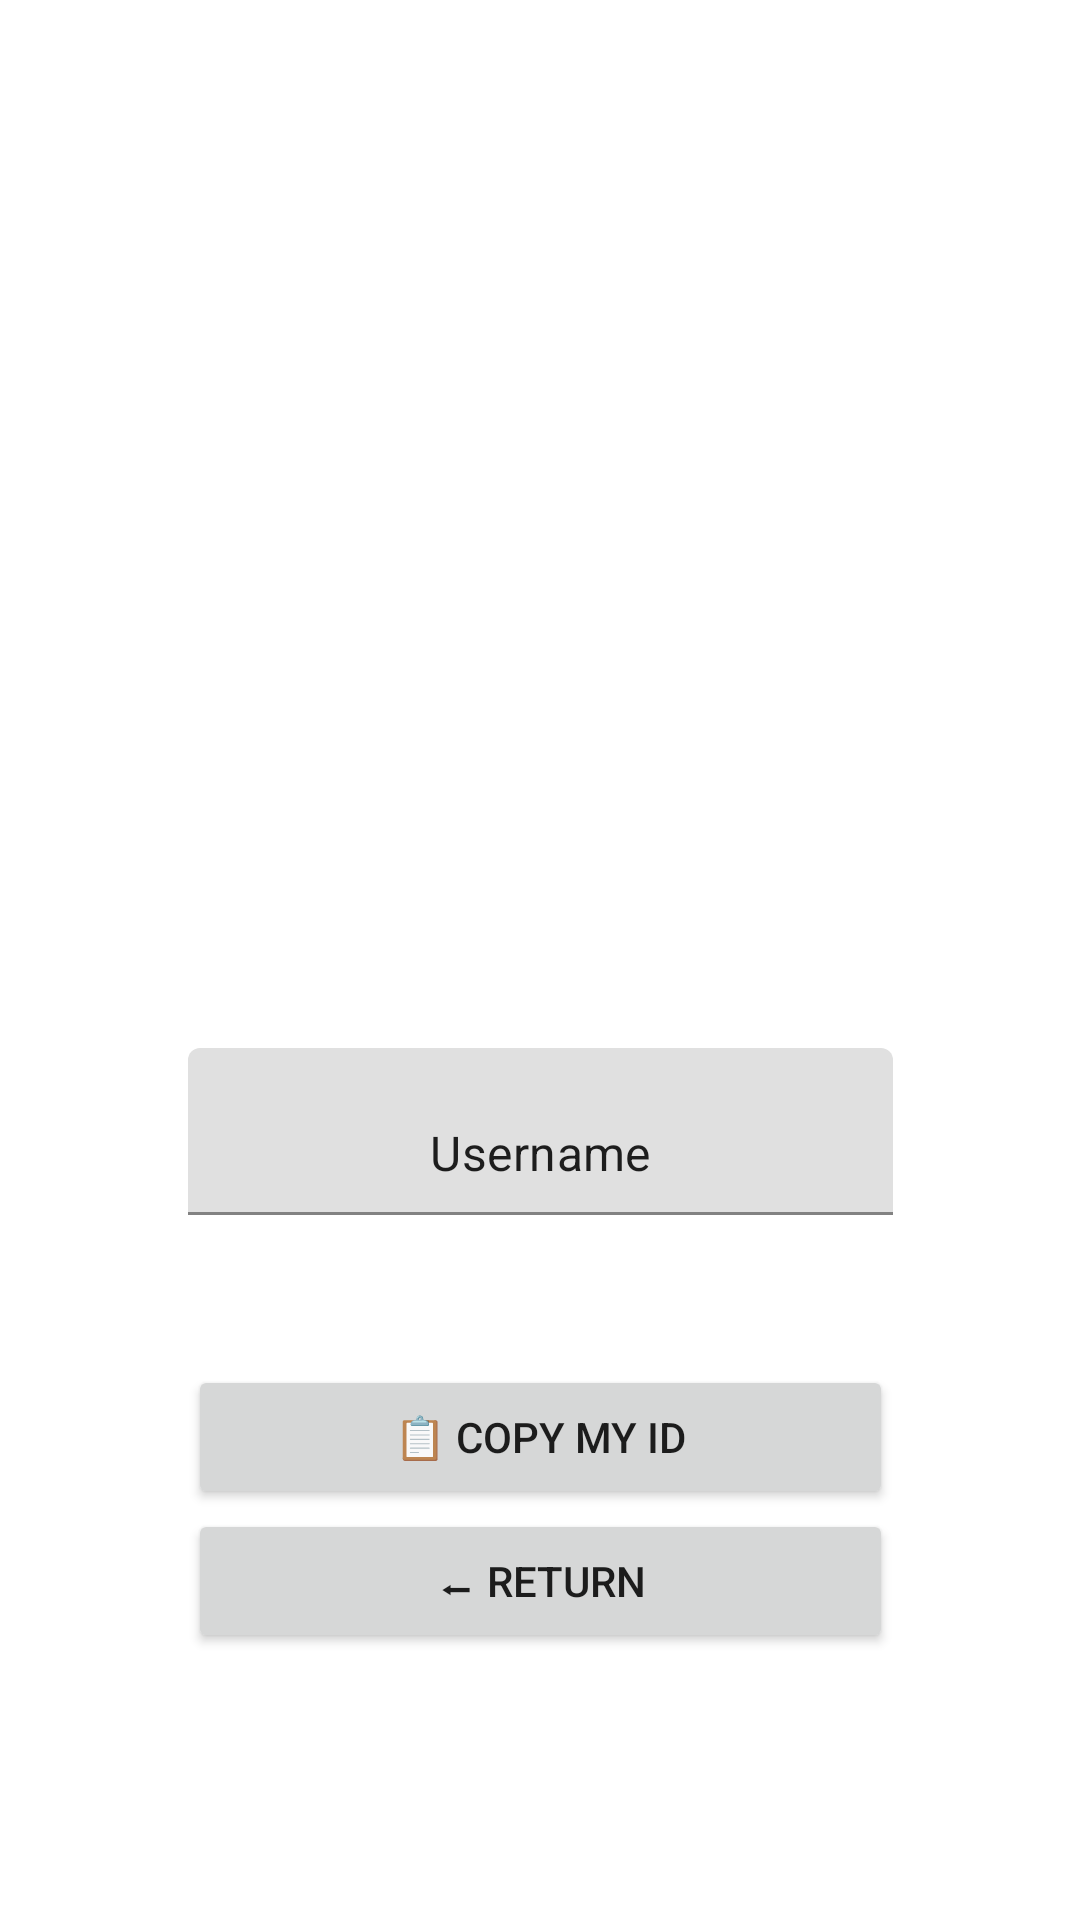

Produce the Android XML layout that renders to this screen, including the resource entries it uses.
<!-- AndroidManifest.xml: application theme Theme.AMOV_2022_2023_TP1 -->
<!-- res/layout/activity_profile.xml -->
<?xml version="1.0" encoding="utf-8"?>

<androidx.constraintlayout.widget.ConstraintLayout
    xmlns:android="http://schemas.android.com/apk/res/android"
    xmlns:app="http://schemas.android.com/apk/res-auto"
    xmlns:tools="http://schemas.android.com/tools"
    android:layout_width="match_parent"
    android:layout_height="match_parent"
    tools:context=".Profile">

    <LinearLayout
        android:layout_width="235dp"
        android:layout_height="wrap_content"
        android:orientation="vertical"
        app:layout_constraintBottom_toBottomOf="parent"
        app:layout_constraintEnd_toEndOf="parent"
        app:layout_constraintStart_toStartOf="parent"
        app:layout_constraintTop_toTopOf="parent">

        <ImageView
            android:id="@+id/profile_profile_image"
            android:layout_width="match_parent"
            android:layout_height="245dp"
            android:scaleType="centerCrop"
            app:srcCompat="@drawable/pic" />

        <com.google.android.material.textfield.TextInputLayout
            android:layout_width="match_parent"
            android:layout_height="wrap_content"
            android:layout_marginTop="15dp"
            android:background="#00000000">

            <com.google.android.material.textfield.TextInputEditText
                android:id="@+id/profile_name_text"
                android:layout_width="match_parent"
                android:layout_height="wrap_content"
                android:gravity="center_horizontal"
                android:selectAllOnFocus="true"
                android:singleLine="true"
                android:text="@string/profile_name" />
        </com.google.android.material.textfield.TextInputLayout>

        <Button
            android:id="@+id/profile_share_btn"
            android:layout_width="match_parent"
            android:layout_height="wrap_content"
            android:layout_marginTop="50dp"
            android:text="@string/profile_copyID" />

        <Button
            android:id="@+id/profile_exit_btn"
            android:layout_width="match_parent"
            android:layout_height="wrap_content"
            android:minHeight="48dp"
            android:text="@string/app_back" />
    </LinearLayout>

</androidx.constraintlayout.widget.ConstraintLayout>
<!-- resources referenced by this layout -->
<resources>
  <string name="app_back">⬅ Return</string>
  <string name="profile_copyID">📋 Copy my ID</string>
  <string name="profile_name">Username</string>
  <style name="Theme.AMOV_2022_2023_TP1" parent="Theme.MaterialComponents.DayNight.DarkActionBar">
          
          <item name="colorPrimary">@color/teal_800</item>
          <item name="colorPrimaryVariant">@color/teal_800</item>
          <item name="colorOnPrimary">@color/white</item>
          
          <item name="colorSecondary">@color/teal_200</item>
          <item name="colorSecondaryVariant">@color/teal_700</item>
          <item name="colorOnSecondary">@color/black</item>
          
          <item name="android:statusBarColor">?attr/colorPrimaryVariant</item>
          
      </style>
  <color name="teal_800">#00695C</color>
  <color name="white">#FFFFFFFF</color>
  <color name="teal_200">#FF03DAC5</color>
  <color name="teal_700">#FF018786</color>
  <color name="black">#FF000000</color>
</resources>
